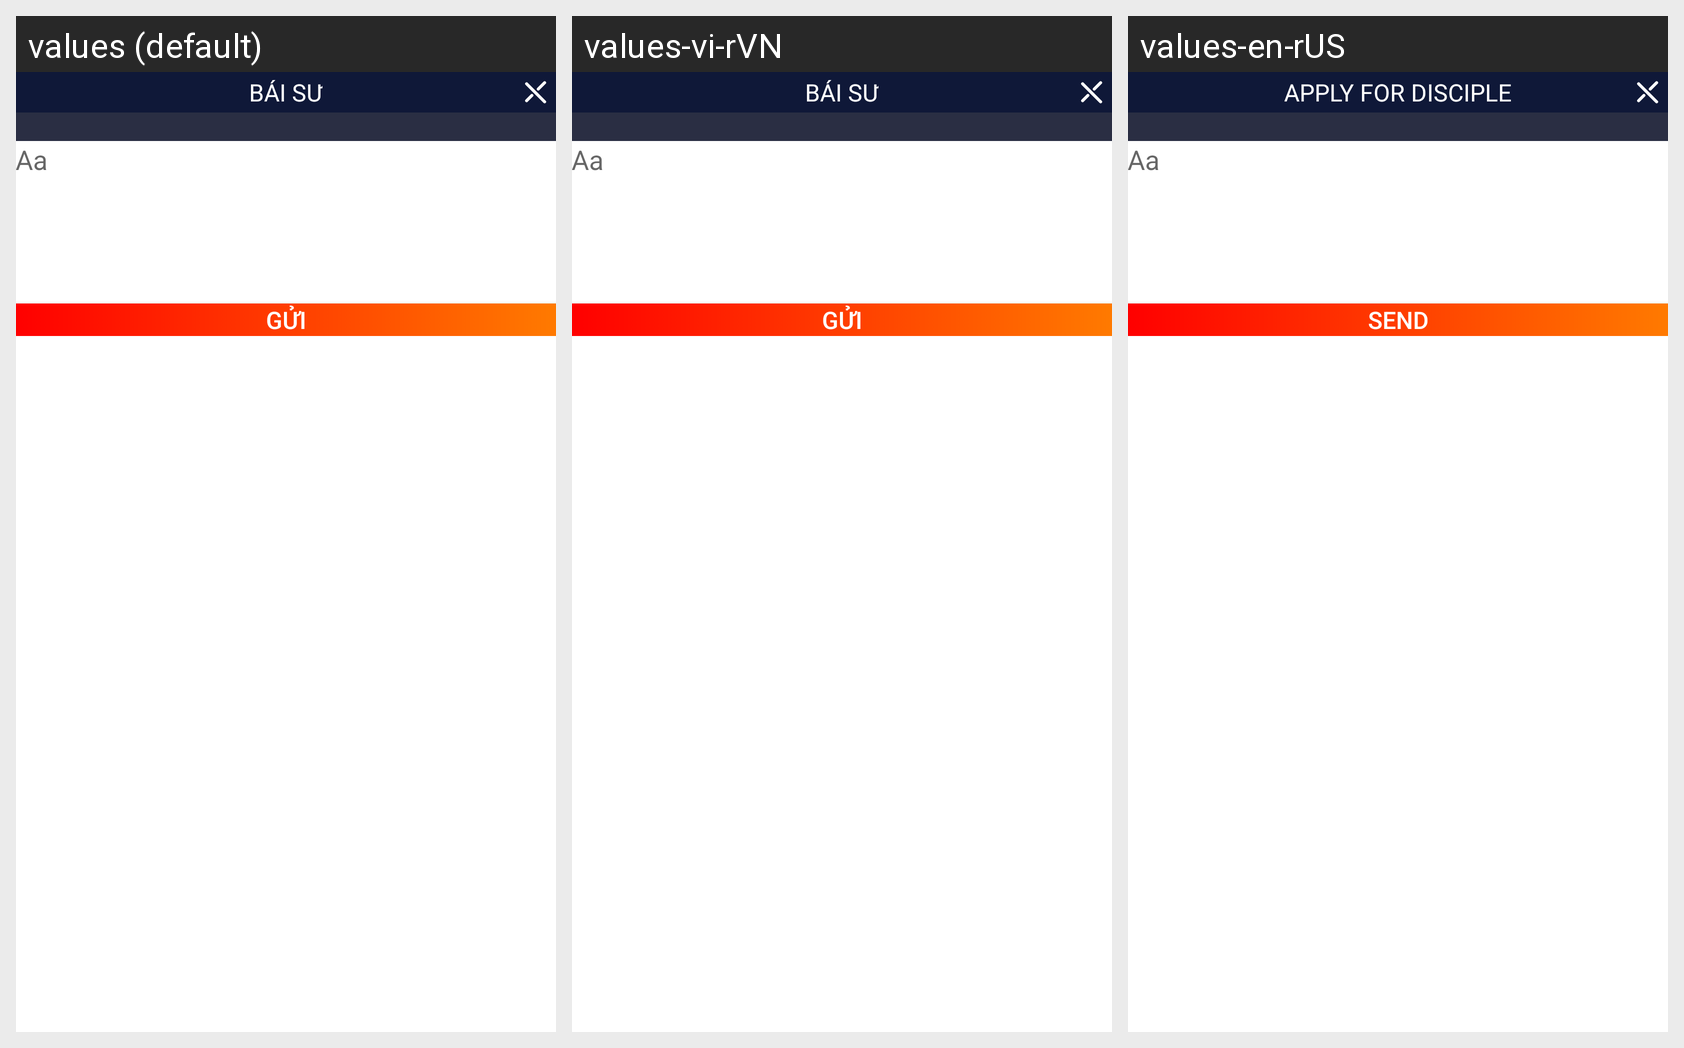

This grid shows one Android layout under several languages. Give, for every string resource on the screen, its name, the default text and each shown locale's text.
Android screen res/layout/dialog_receive_master.xml rendered under 3 locales, left to right: values (default), values-vi-rVN, values-en-rUS. Device: Nexus 5 (rendered at 1080×1920; each locale shown at half size, 540×960, under a caption strip naming it); theme Theme.DummyTriLuc.
Strings drawn on this screen, with the default value and each locale's value (text and hints the layout hard-codes, and strings that could not be matched under every locale, appear in the picture but are not listed):

receive_master
  values: Bái sư
  values-vi-rVN: Bái sư
  values-en-rUS: Apply for disciple

send
  values: Gửi
  values-vi-rVN: Gửi
  values-en-rUS: Send
